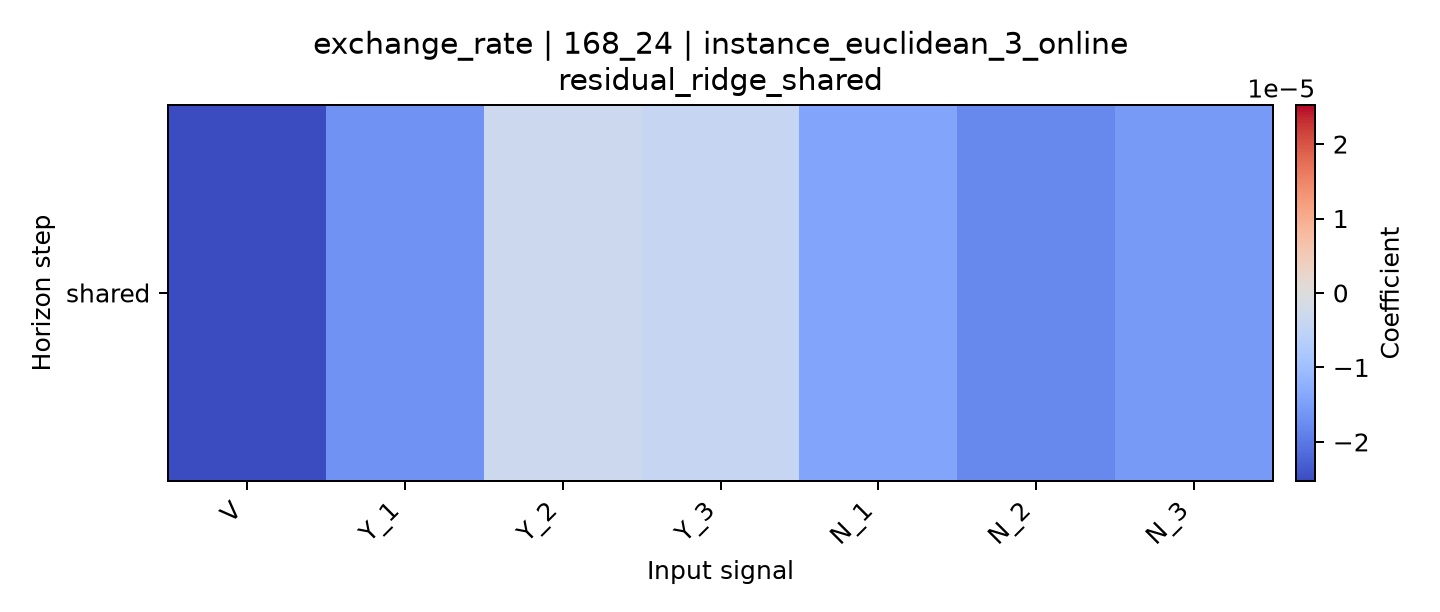

Values plotted in this chart, from the file beside it:
horizon, V, Y_1, Y_2, Y_3, N_1, N_2, N_3
shared, -2.5242242882005666e-05, -1.6727287531194994e-05, -3.0523293753439847e-06, -4.173166036031077e-06, -1.4072563411895643e-05, -1.8004260643388646e-05, -1.5597255965908262e-05
